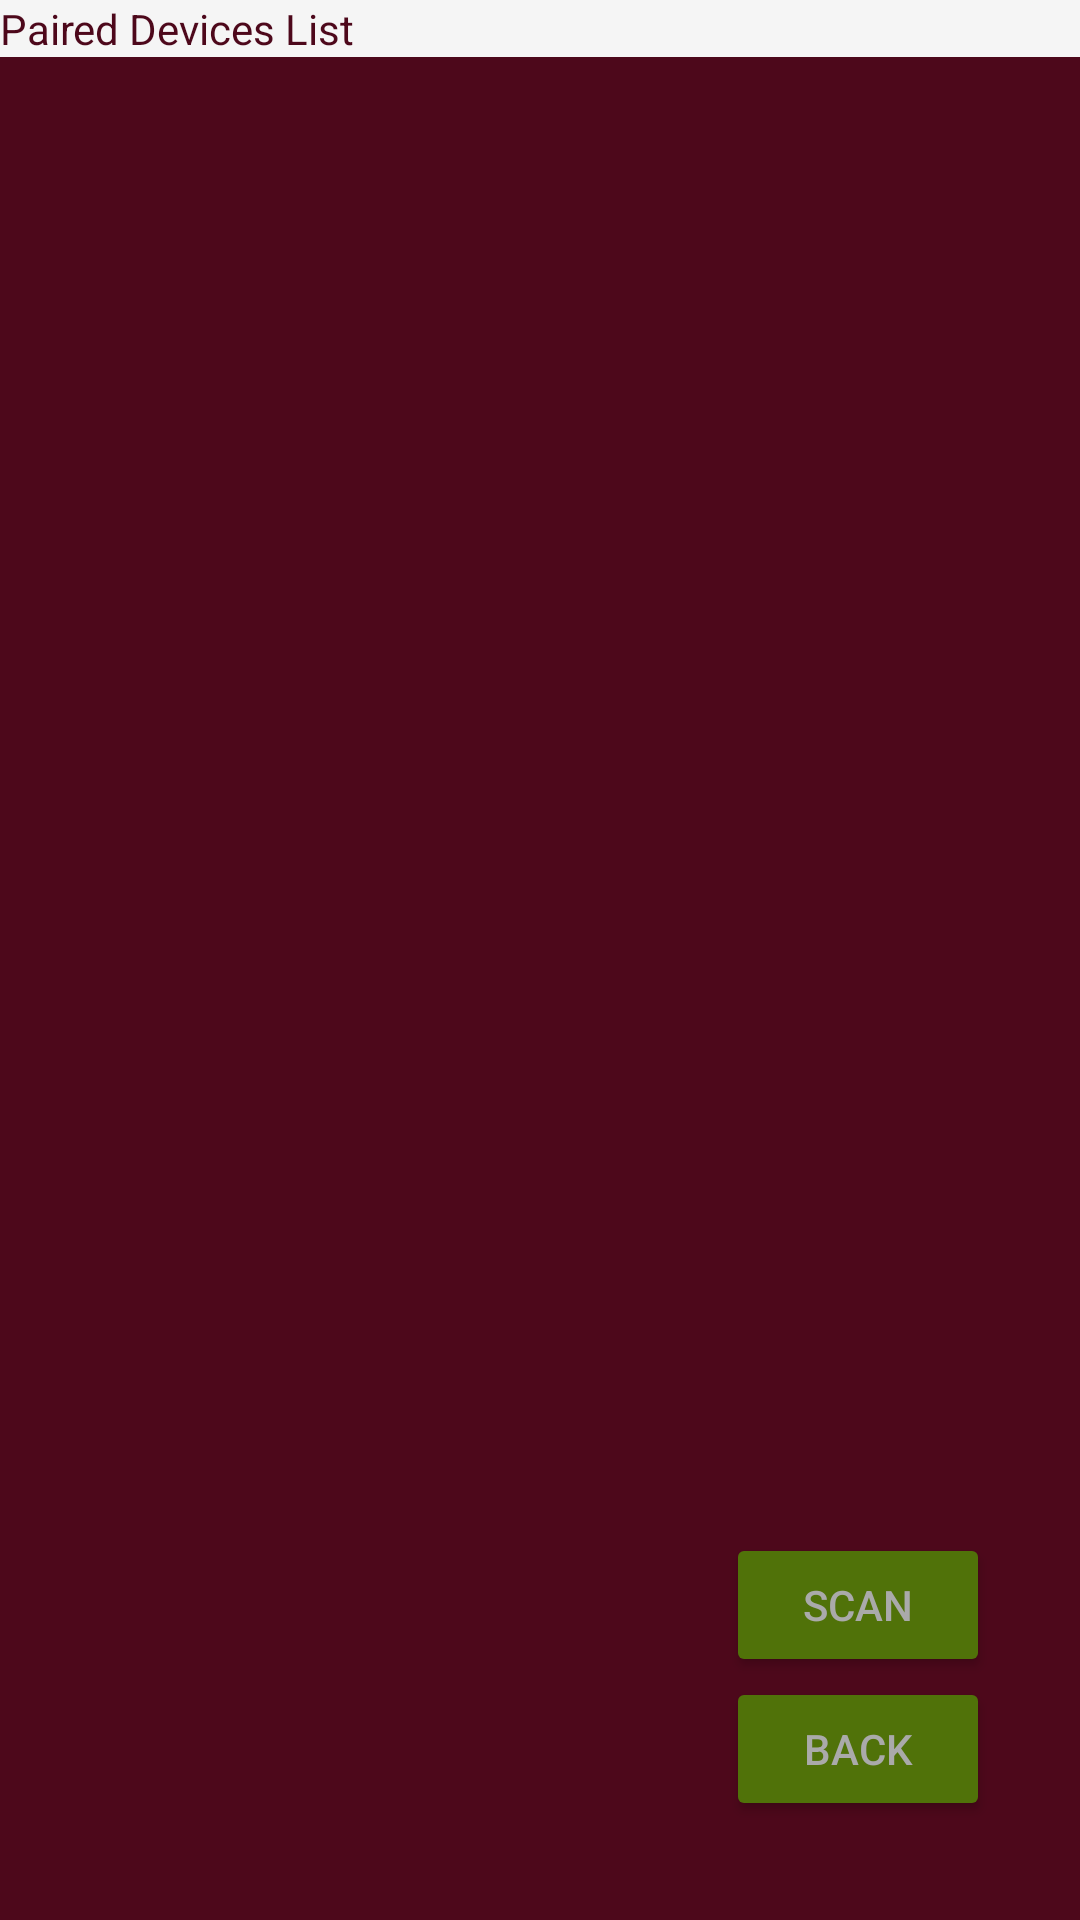

Android layout source for this screen:
<!-- AndroidManifest.xml: application theme AppTheme -->
<!-- res/layout/show_devices.xml -->
<?xml version="1.0" encoding="utf-8"?>
<RelativeLayout xmlns:android="http://schemas.android.com/apk/res/android"
    android:layout_width="match_parent"
    android:layout_height="match_parent"
    android:background="@color/purpleDark"
    android:label="@string/text_list_bluetooth_devices_list">

    <TextView
        android:id="@+id/textFirstList"
        android:layout_width="match_parent"
        android:layout_height="wrap_content"
        android:background="@color/whiteText"
        android:text="@string/text_list_paired_devices_list"
        android:textColor="@color/purpleDark" />

    <ListView
        android:id="@+id/pairedDevicesList"
        android:layout_width="match_parent"
        android:layout_height="wrap_content"
        android:layout_above="@id/buttonReScan"
        android:layout_alignParentLeft="true"
        android:layout_alignParentStart="true"
        android:layout_below="@id/textFirstList">
    </ListView>

    <Button
        android:id="@+id/buttonBack"
        android:layout_width="wrap_content"
        android:layout_height="wrap_content"
        android:layout_alignEnd="@id/buttonReScan"
        android:layout_alignLeft="@id/buttonReScan"
        android:layout_alignParentBottom="true"
        android:layout_alignRight="@id/buttonReScan"
        android:layout_alignStart="@id/buttonReScan"
        android:layout_marginBottom="33dp"
        android:text="@string/button_back" />

    <Button
        android:id="@+id/buttonReScan"
        android:layout_width="wrap_content"
        android:layout_height="wrap_content"
        android:layout_above="@id/buttonBack"
        android:layout_alignParentEnd="true"
        android:layout_alignParentRight="true"
        android:layout_marginEnd="30dp"
        android:layout_marginRight="30dp"
        android:text="@string/button_scan" />

   
</RelativeLayout>
<!-- resources referenced by this layout -->
<resources>
  <color name="purpleDark">#4D081B</color>
  <color name="whiteText">#f5f5f5</color>
  <string name="button_back">Back</string>
  <string name="button_scan">Scan</string>
  <string name="text_list_bluetooth_devices_list">Bluetooth Devices List</string>
  <string name="text_list_new_devices_list">New Devices List</string>
  <string name="text_list_paired_devices_list">Paired Devices List</string>
  <style name="AppTheme" parent="Theme.AppCompat.Light.DarkActionBar">
          
          <item name="android:textColorPrimary">@color/green</item>
          <item name="android:textColor">@color/greyBKG</item>
  
          
          <item name="colorPrimary">@color/purpleSoft</item>
          <item name="colorPrimaryDark">@color/purpleDark</item>
          <item name="colorAccent">@color/green</item>
          <item name="buttonStyle">@style/Widget.AppCompat.Button.Colored</item>
      </style>
  <color name="green">#507209</color>
  <color name="greyBKG">#aaaaaa</color>
  <color name="purpleSoft">#950D33</color>
</resources>
